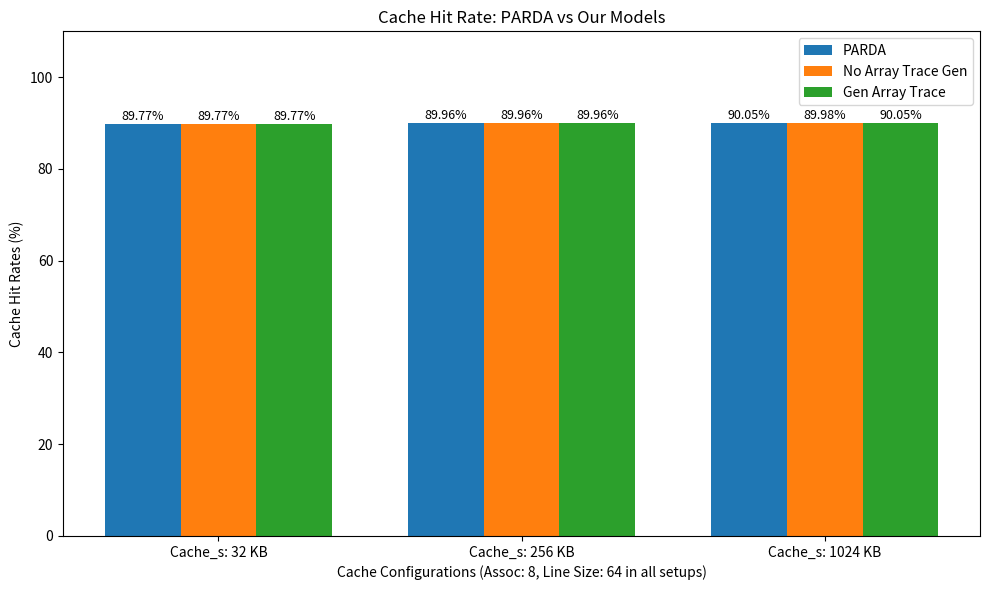

Generate this figure with matplotlib:
import matplotlib.pyplot as plt

# Dictionaries
reference = {
    'Cache_s: 32 KB': 89.77,
    'Cache_s: 256 KB': 89.96,
    'Cache_s: 1024 KB': 90.05
}
predicted_1 = {
    'Cache_s: 32 KB': 89.77,
    'Cache_s: 256 KB': 89.96,
    'Cache_s: 1024 KB': 89.98
}
predicted_2 = {
    'Cache_s: 32 KB': 89.77,
    'Cache_s: 256 KB': 89.96,
    'Cache_s: 1024 KB': 90.05
}

# Extract keys and values
keys = list(reference.keys())
ref_values = [reference[k] for k in keys]
pred1_values = [predicted_1[k] for k in keys]
pred2_values = [predicted_2[k] for k in keys]

x = range(len(keys))
bar_width = 0.25

plt.figure(figsize=(10, 6))

# Plot bars with offset
ref_bars = plt.bar([i - bar_width for i in x], ref_values, width=bar_width, label='PARDA')
pred1_bars = plt.bar(x, pred1_values, width=bar_width, label='No Array Trace Gen')
pred2_bars = plt.bar([i + bar_width for i in x], pred2_values, width=bar_width, label='Gen Array Trace')

plt.ylim(0, 110)
plt.xlabel('Cache Configurations (Assoc: 8, Line Size: 64 in all setups)')
plt.ylabel('Cache Hit Rates (%)')
plt.title('Cache Hit Rate: PARDA vs Our Models')
plt.xticks(x, keys, ha='center')
plt.legend()
plt.tight_layout()

# Add percentage text above bars
for bars in [ref_bars, pred1_bars, pred2_bars]:
    for bar in bars:
        height = bar.get_height()
        plt.text(bar.get_x() + bar.get_width()/2, height + 0.2, f'{height:.2f}%', ha='center', va='bottom', fontsize=9)

plt.show()